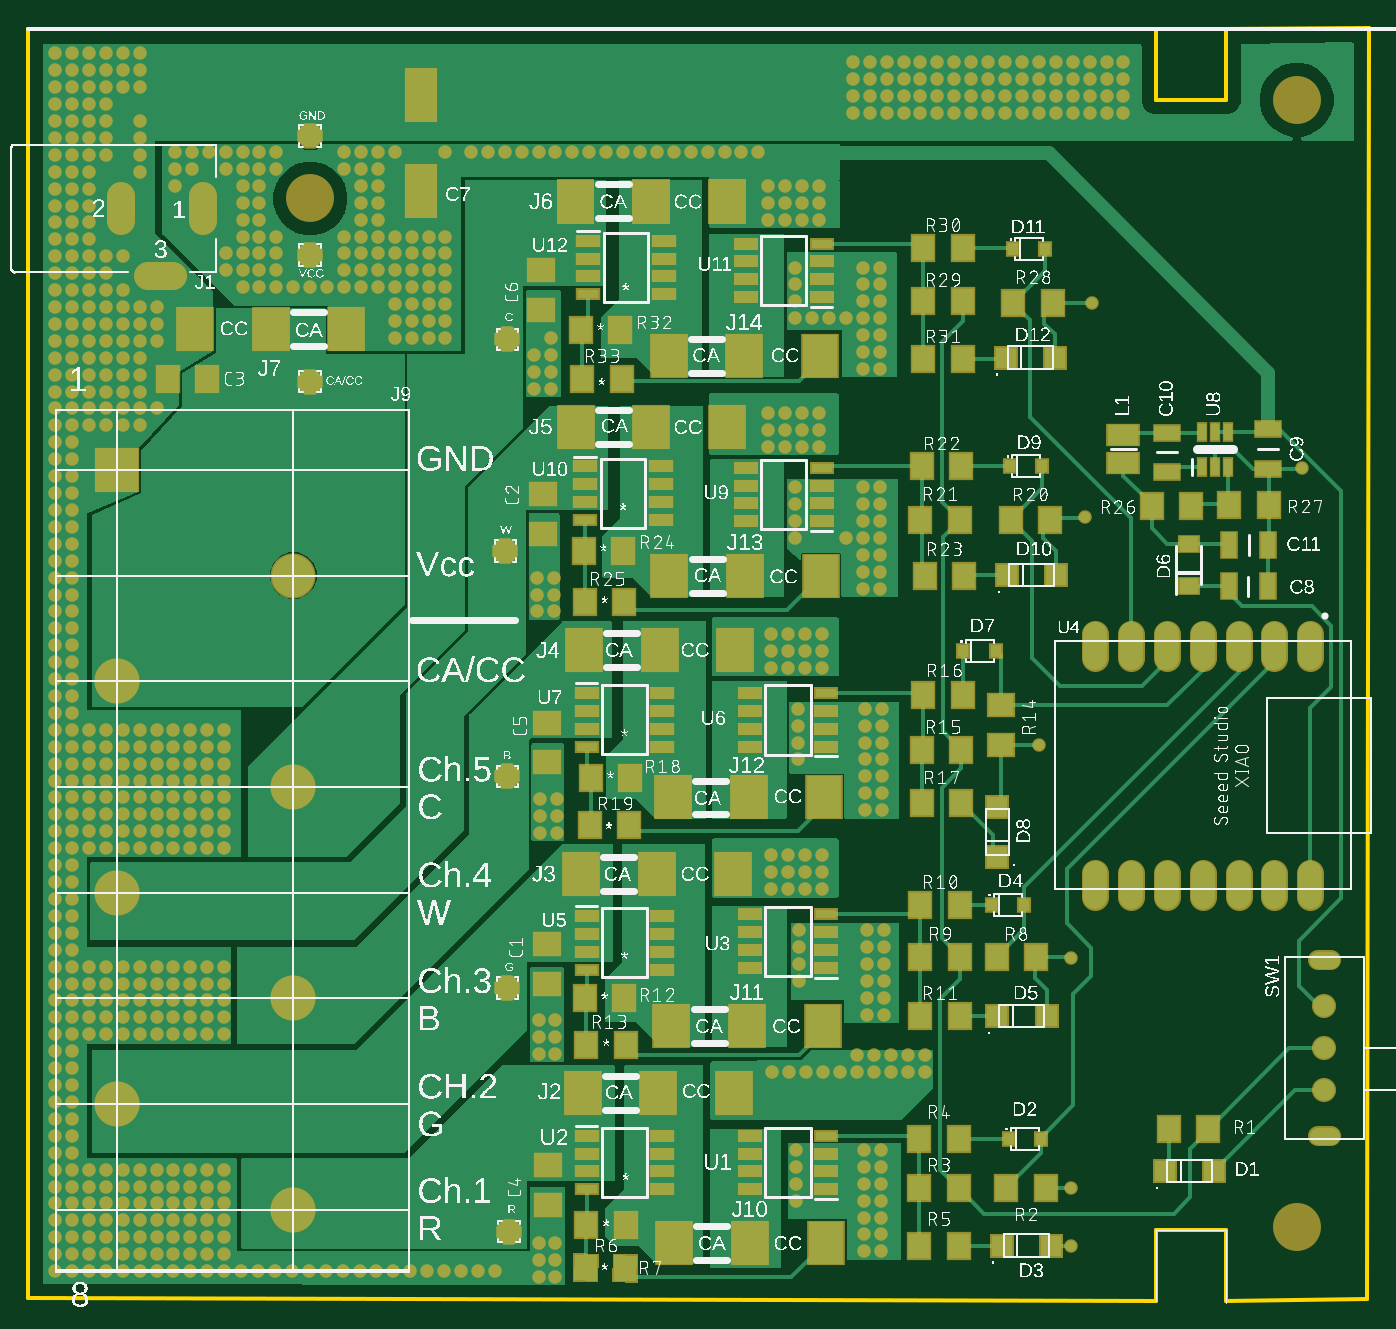
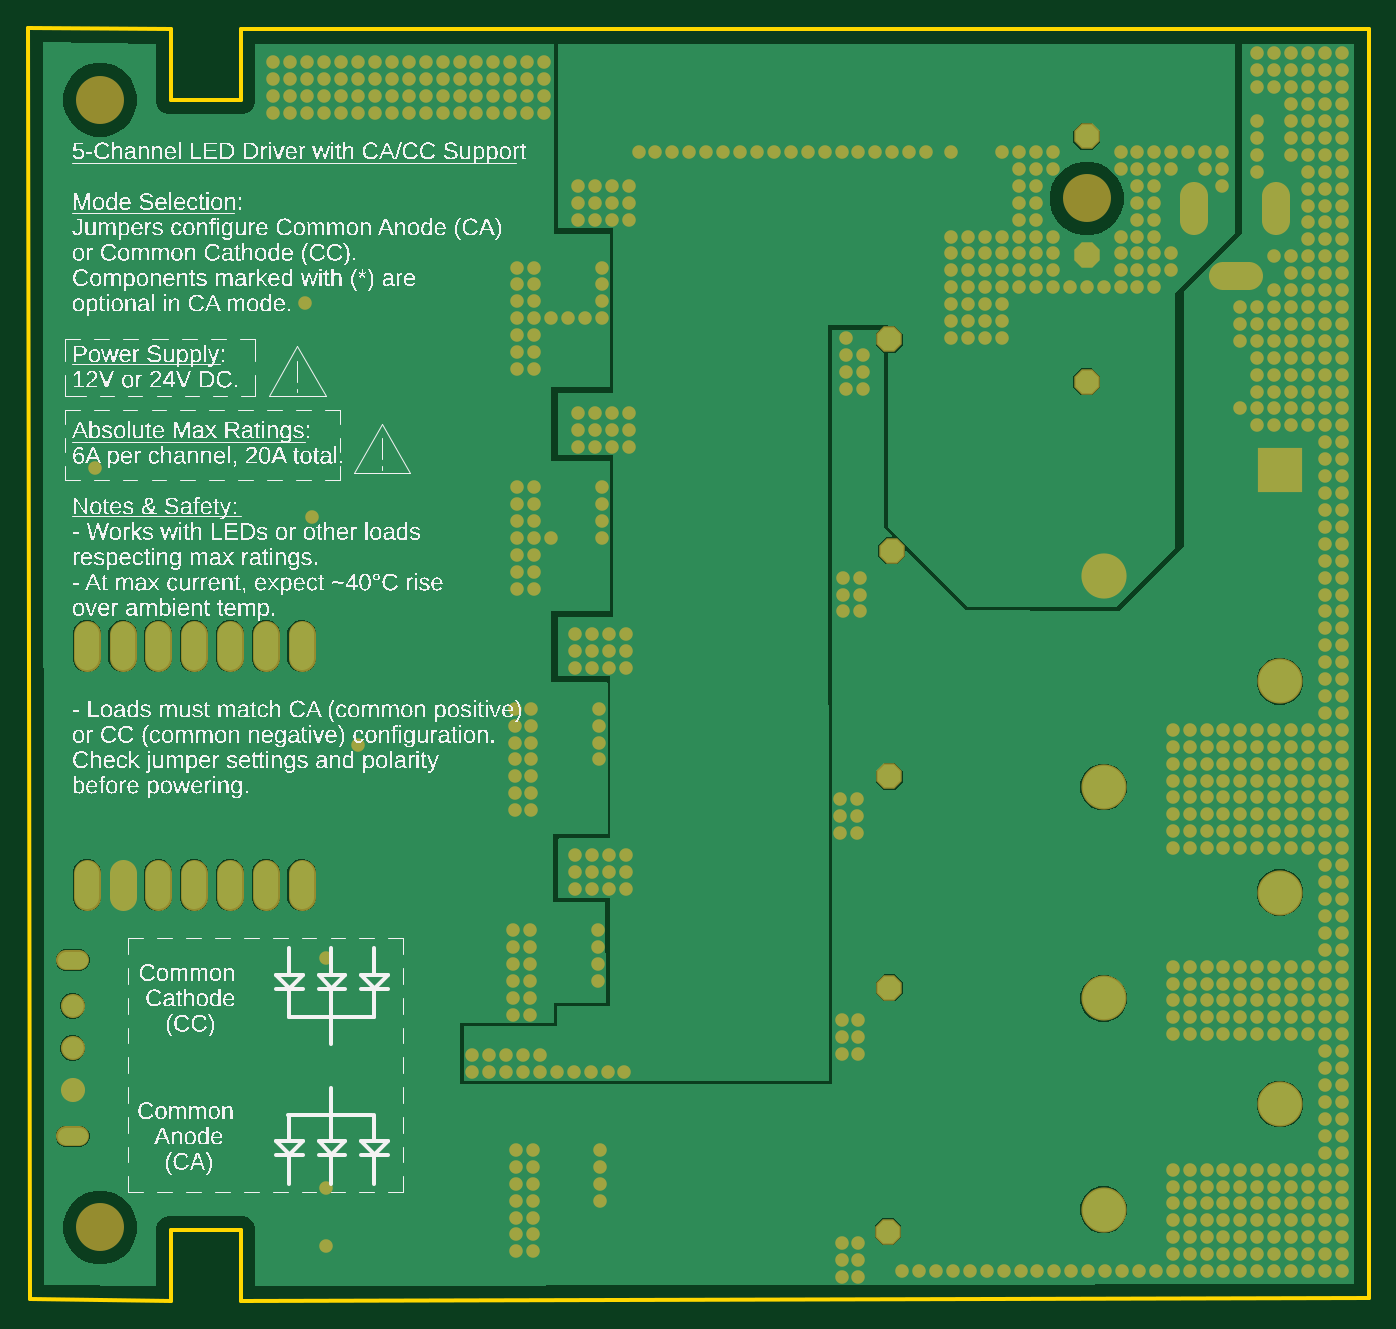
Circuit board: 8 layer files. Board 95.1 x 90.3 mm.
- bottom_copper: copper_bottom.gbr (33015 bytes)
- top_copper: copper_top.gbr (52329 bytes)
- outline: profile.gbr (668 bytes)
- bottom_silk: silkscreen_bottom.gbr (801503 bytes)
- top_silk: silkscreen_top.gbr (570911 bytes)
- bottom_mask: soldermask_bottom.gbr (16008 bytes)
- top_mask: soldermask_top.gbr (21398 bytes)
- paste: solderpaste_top.gbr (5558 bytes)

=== bottom_copper: copper_bottom.gbr (33015 bytes, source omitted) ===
=== top_copper: copper_top.gbr (52329 bytes, source omitted) ===
=== outline: profile.gbr ===
G04 EAGLE Gerber RS-274X export*
G75*
%MOMM*%
%FSLAX34Y34*%
%LPD*%
%IN*%
%IPPOS*%
%AMOC8*
5,1,8,0,0,1.08239X$1,22.5*%
G01*
G04 Define Apertures*
%ADD10C,0.254000*%
D10*
X0Y0D02*
X800000Y-2000D01*
X800000Y48000D01*
X850000Y48000D01*
X850000Y-2000D01*
X950000Y-1000D01*
X951000Y901000D01*
X850000Y900000D01*
X850000Y850000D01*
X800000Y850000D01*
X800000Y900000D01*
X0Y900000D01*
X0Y0D01*
X79000Y721000D02*
X109000Y721000D01*
X109000Y729000D01*
X79000Y729000D01*
X79000Y721000D01*
X120000Y758000D02*
X128000Y758000D01*
X128000Y788000D01*
X120000Y788000D01*
X120000Y758000D01*
X62000Y758000D02*
X70000Y758000D01*
X70000Y788000D01*
X62000Y788000D01*
X62000Y758000D01*
M02*

=== bottom_silk: silkscreen_bottom.gbr (801503 bytes, source omitted) ===
=== top_silk: silkscreen_top.gbr (570911 bytes, source omitted) ===
=== bottom_mask: soldermask_bottom.gbr (16008 bytes, source omitted) ===
=== top_mask: soldermask_top.gbr (21398 bytes, source omitted) ===
=== paste: solderpaste_top.gbr ===
G04 EAGLE Gerber RS-274X export*
G75*
%MOMM*%
%FSLAX34Y34*%
%LPD*%
%INSolderpaste Top*%
%IPPOS*%
%AMOC8*
5,1,8,0,0,1.08239X$1,22.5*%
G01*
G04 Define Apertures*
%ADD10R,1.600000X1.800000*%
%ADD11R,1.500000X0.650000*%
%ADD12R,1.525000X0.650000*%
%ADD13R,2.475000X3.000000*%
%ADD14R,3.000000X2.475000*%
%ADD15R,0.600000X1.200000*%
%ADD16R,2.150000X3.700000*%
%ADD17R,1.800000X1.600000*%
%ADD18R,0.800000X0.900000*%
%ADD19R,1.500000X1.500000*%
%ADD20R,2.200000X1.450000*%
%ADD21R,1.050000X1.820000*%
%ADD22R,1.820000X1.050000*%
%ADD23R,1.370000X1.120000*%
D10*
X661000Y552000D03*
X633000Y552000D03*
X660000Y78000D03*
X632000Y78000D03*
X662000Y389000D03*
X634000Y389000D03*
X661000Y242000D03*
X633000Y242000D03*
X394269Y530000D03*
X422269Y530000D03*
X422745Y494000D03*
X394745Y494000D03*
X426476Y335524D03*
X398476Y335524D03*
X399000Y369000D03*
X427000Y369000D03*
X396000Y52000D03*
X424000Y52000D03*
G36*
X415633Y30054D02*
X431629Y29775D01*
X431315Y11778D01*
X415319Y12057D01*
X415633Y30054D01*
G37*
G36*
X387637Y30542D02*
X403633Y30263D01*
X403319Y12266D01*
X387323Y12545D01*
X387637Y30542D01*
G37*
X424000Y179524D03*
X396000Y179524D03*
X395000Y213000D03*
X423000Y213000D03*
D11*
X563000Y550950D03*
X563000Y563650D03*
X563000Y576350D03*
X563000Y589050D03*
X509000Y589050D03*
X509000Y576350D03*
X509000Y563650D03*
X509000Y550950D03*
X566000Y76950D03*
X566000Y89650D03*
X566000Y102350D03*
X566000Y115050D03*
X512000Y115050D03*
X512000Y102350D03*
X512000Y89650D03*
X512000Y76950D03*
X566000Y390950D03*
X566000Y403650D03*
X566000Y416350D03*
X566000Y429050D03*
X512000Y429050D03*
X512000Y416350D03*
X512000Y403650D03*
X512000Y390950D03*
X566000Y233950D03*
X566000Y246650D03*
X566000Y259350D03*
X566000Y272050D03*
X512000Y272050D03*
X512000Y259350D03*
X512000Y246650D03*
X512000Y233950D03*
D12*
X396120Y429226D03*
X396120Y416526D03*
X396120Y403826D03*
X396120Y391126D03*
X449880Y391126D03*
X449880Y403826D03*
X449880Y416526D03*
X449880Y429226D03*
X395120Y590050D03*
X395120Y577350D03*
X395120Y564650D03*
X395120Y551950D03*
X448880Y551950D03*
X448880Y564650D03*
X448880Y577350D03*
X448880Y590050D03*
X396120Y115050D03*
X396120Y102350D03*
X396120Y89650D03*
X396120Y76950D03*
X449880Y76950D03*
X449880Y89650D03*
X449880Y102350D03*
X449880Y115050D03*
X396120Y271050D03*
X396120Y258350D03*
X396120Y245650D03*
X396120Y232950D03*
X449880Y232950D03*
X449880Y245650D03*
X449880Y258350D03*
X449880Y271050D03*
D10*
X663000Y707000D03*
X635000Y707000D03*
X392000Y687000D03*
X420000Y687000D03*
X421000Y652000D03*
X393000Y652000D03*
D11*
X563000Y709950D03*
X563000Y722650D03*
X563000Y735350D03*
X563000Y748050D03*
X509000Y748050D03*
X509000Y735350D03*
X509000Y722650D03*
X509000Y709950D03*
D12*
X397120Y750050D03*
X397120Y737350D03*
X397120Y724650D03*
X397120Y711950D03*
X450880Y711950D03*
X450880Y724650D03*
X450880Y737350D03*
X450880Y750050D03*
D13*
X447000Y145524D03*
X393250Y145524D03*
X500750Y145524D03*
X446000Y301000D03*
X392250Y301000D03*
X499750Y301000D03*
X448000Y459476D03*
X394250Y459476D03*
X501750Y459476D03*
X442000Y618000D03*
X388250Y618000D03*
X495750Y618000D03*
D14*
G36*
X429599Y763022D02*
X429652Y793021D01*
X454401Y792978D01*
X454348Y762979D01*
X429599Y763022D01*
G37*
G36*
X375849Y763116D02*
X375902Y793115D01*
X400651Y793072D01*
X400598Y763073D01*
X375849Y763116D01*
G37*
G36*
X483349Y762928D02*
X483402Y792927D01*
X508151Y792884D01*
X508098Y762885D01*
X483349Y762928D01*
G37*
D13*
X171956Y687173D03*
X225706Y687173D03*
X118206Y687173D03*
X512000Y39160D03*
X458250Y39160D03*
X565750Y39160D03*
X508649Y512176D03*
X454899Y512176D03*
X562399Y512176D03*
X510000Y193000D03*
X456250Y193000D03*
X563750Y193000D03*
X508000Y668176D03*
X454250Y668176D03*
X561750Y668176D03*
X511000Y355000D03*
X457250Y355000D03*
X564750Y355000D03*
D15*
X832500Y589500D03*
X842000Y589500D03*
X851500Y589500D03*
X851500Y614500D03*
X842000Y614500D03*
X832500Y614500D03*
D10*
X880000Y562326D03*
X852000Y562326D03*
X825000Y561850D03*
X797000Y561850D03*
D16*
X278594Y785340D03*
X278594Y853340D03*
D17*
X364000Y701000D03*
X364000Y729000D03*
X365476Y542000D03*
X365476Y570000D03*
X368000Y380000D03*
X368000Y408000D03*
X368000Y223000D03*
X368000Y251000D03*
X369000Y66000D03*
X369000Y94000D03*
D10*
X809000Y120000D03*
X837000Y120000D03*
X636000Y512000D03*
X664000Y512000D03*
X697000Y552000D03*
X725000Y552000D03*
X634000Y590000D03*
X662000Y590000D03*
D18*
X696500Y590000D03*
X719500Y590000D03*
D19*
X694500Y513000D03*
X729500Y513000D03*
D10*
X635000Y666000D03*
X663000Y666000D03*
X699000Y706000D03*
X727000Y706000D03*
X635000Y745000D03*
X663000Y745000D03*
D18*
X698500Y744000D03*
X721500Y744000D03*
D19*
X693500Y667000D03*
X728500Y667000D03*
D10*
X632000Y37000D03*
X660000Y37000D03*
X694000Y78000D03*
X722000Y78000D03*
X632000Y113000D03*
X660000Y113000D03*
D18*
X695500Y113000D03*
X718500Y113000D03*
D19*
X690500Y37000D03*
X725500Y37000D03*
D10*
X633000Y200000D03*
X661000Y200000D03*
X687000Y242000D03*
X715000Y242000D03*
X633000Y279000D03*
X661000Y279000D03*
D18*
X683500Y279000D03*
X706500Y279000D03*
D19*
X687500Y200000D03*
X722500Y200000D03*
D10*
X634000Y351000D03*
X662000Y351000D03*
D17*
X690000Y420500D03*
X690000Y392500D03*
D10*
X635000Y428000D03*
X663000Y428000D03*
D18*
X663500Y459000D03*
X686500Y459000D03*
D19*
X687500Y313000D03*
X687500Y348000D03*
X806500Y90000D03*
X841500Y90000D03*
D20*
X777000Y612000D03*
X777000Y592000D03*
D21*
X879900Y534000D03*
X852100Y534000D03*
D22*
X808000Y586100D03*
X808000Y613900D03*
X879690Y588376D03*
X879690Y616176D03*
D21*
X879590Y504776D03*
X851790Y504776D03*
D23*
X823240Y505000D03*
X823240Y535000D03*
D10*
X99000Y652000D03*
X127000Y652000D03*
M02*

